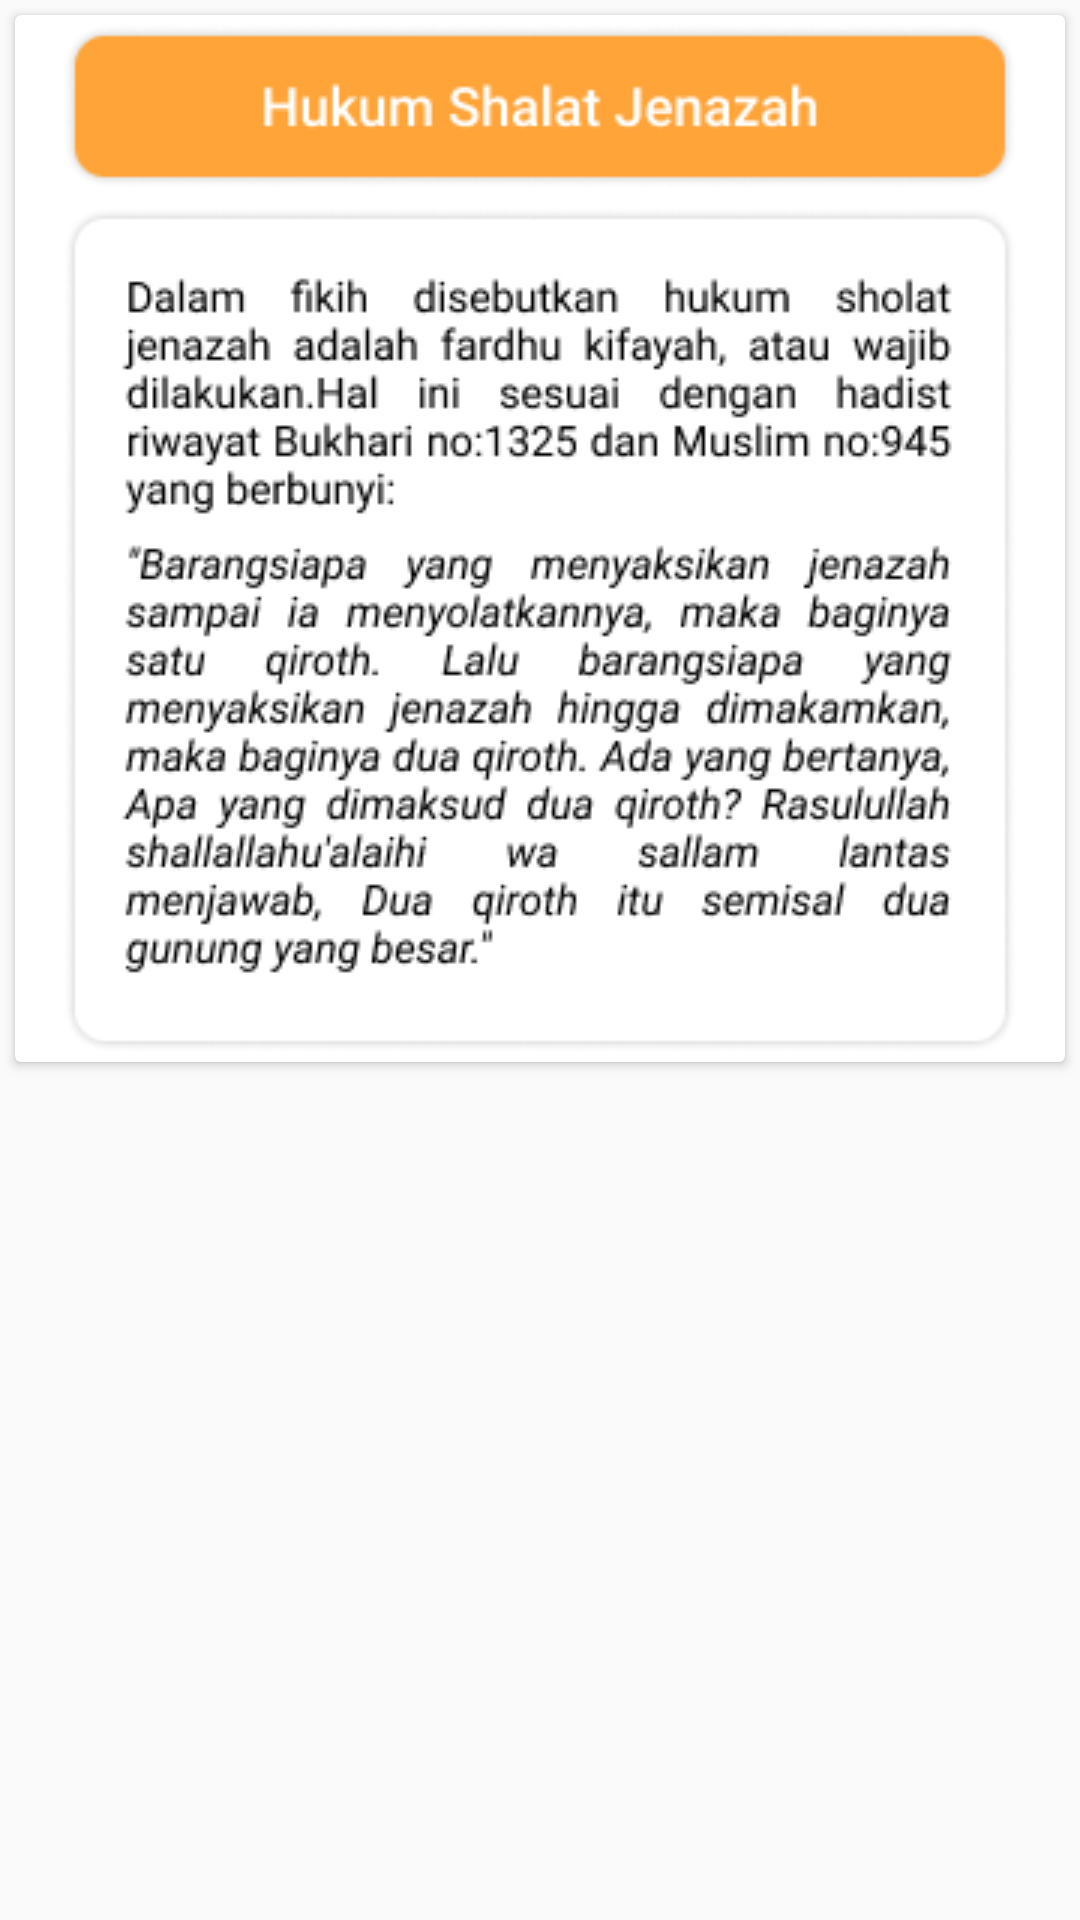

This screen was rendered from an Android layout file. Write that file and the resources it references.
<!-- AndroidManifest.xml: application theme AppTheme -->
<!-- res/layout/activity_hukum.xml -->
<?xml version="1.0" encoding="utf-8"?>
<android.support.constraint.ConstraintLayout xmlns:android="http://schemas.android.com/apk/res/android"
    xmlns:app="http://schemas.android.com/apk/res-auto"
    xmlns:tools="http://schemas.android.com/tools"
    android:layout_width="match_parent"
    android:layout_height="match_parent"
    android:orientation="vertical"
    tools:context=".HukumActivity">

    <ScrollView
        android:layout_width="match_parent"
        android:layout_height="match_parent">

        <android.support.v7.widget.CardView
            android:layout_width="match_parent"
            android:layout_height="match_parent"
            android:layout_margin="5dp"
            android:padding="2dp">

            <LinearLayout
                android:layout_width="match_parent"
                android:layout_height="match_parent"
                android:orientation="vertical">

                <ImageView
                    android:layout_width="match_parent"
                    android:layout_height="match_parent"
                    android:layout_margin="3dp"
                    android:src="@drawable/header_hukum">

                </ImageView>
                <ImageView
                    android:layout_width="match_parent"
                    android:layout_height="match_parent"
                    android:layout_margin="3dp"
                    android:src="@drawable/isihukum">

                </ImageView>
            </LinearLayout>
        </android.support.v7.widget.CardView>
    </ScrollView>


</android.support.constraint.ConstraintLayout>
<!-- resources referenced by this layout -->
<resources>
  <!-- drawable header_hukum: png bitmap (drawable, 4777 bytes) -->
  <!-- drawable isihukum: png bitmap (drawable, 28071 bytes) -->
  <style name="AppTheme" parent="Base.Theme.AppCompat.Light.DarkActionBar">
          
          <item name="colorPrimary">@color/colorPrimary</item>
          <item name="colorPrimaryDark">@color/colorPrimaryDark</item>
          <item name="colorAccent">@color/colorAccent</item>
  
      </style>
  <color name="colorPrimary">#dd3333</color>
  <color name="colorPrimaryDark">#d11616</color>
  <color name="colorAccent">#FF4081</color>
</resources>
